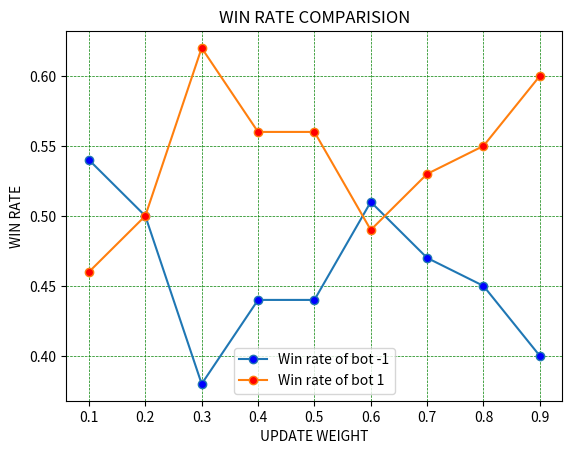

This figure's Python source:
import matplotlib.pyplot as plt 

bot_1 = [0.46, 0.5, 0.62, 0.56, 0.56, 0.49, 0.53, 0.55, 0.6]
bot_minus1 = [0.54, 0.5, 0.38, 0.44, 0.44, 0.51, 0.47, 0.45, 0.4]

update_weight = ['0.1', '0.2', '0.3', '0.4', '0.5', '0.6', '0.7', '0.8', '0.9']

plt.plot(update_weight, bot_minus1, label='Win rate of bot -1', marker = 'o', markerfacecolor = 'blue')
plt.plot(update_weight, bot_1, label='Win rate of bot 1', marker = 'o', markerfacecolor = 'red')

plt.grid(color = 'green', linestyle = '--', linewidth = 0.5)

plt.xlabel('UPDATE WEIGHT')
plt.ylabel('WIN RATE')

plt.title('WIN RATE COMPARISION')
plt.legend()

plt.show()
